Run: headless pygame with SDL's dummy video driver; simulated clock (each Clock.tick advances the game by its frame time, no real sleeping); random seed 0; keys injected as events and as key.get_pressed() state; no mouse input.
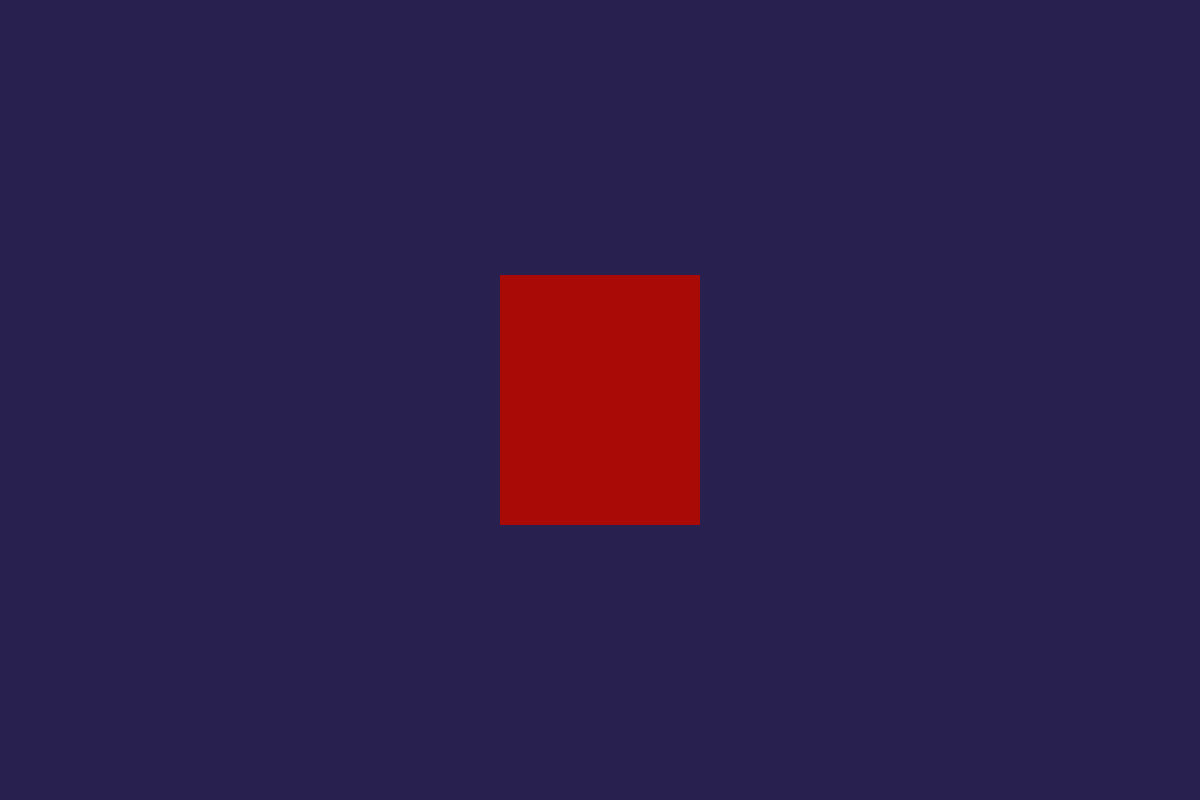
Frame 1 of 4 · flips 1–60 · no input
Frame 2 of 4 · flips 61–180 · tapped SPACE, RETURN · held RIGHT (→), D · screen unchanged from frame 1, image omitted
Frame 3 of 4 · flips 181–300 · held DOWN (↓), S · screen unchanged from frame 2, image omitted
Frame 4 of 4 · flips 301–420 · held LEFT (←), A, UP (↑), W · screen unchanged from frame 3, image omitted

The pygame program that drew these frames:

import pygame
import sys

pygame.init()
screen = pygame.display.set_mode((1200, 800))
clock = pygame.time.Clock()
pygame.display.set_caption("Awesomsauce Game")
running = True

test_surface = pygame.Surface((200, 250))
test_surface.fill((170, 10, 5))

while running: # this is just a while true loop because running  = True
    for event in pygame.event.get():
        if event.type == pygame.QUIT:
            running = False # on quit this cancells the while True loop and thus pygame.quit is called
                            # could replace with exit() but this is better i think  

    screen.fill((40, 33, 80))
    screen.blit(test_surface,(500,275))

    pygame.display.update()
    clock.tick(60) # max fps, min fps is just based on comp so optimise  

pygame.quit()
